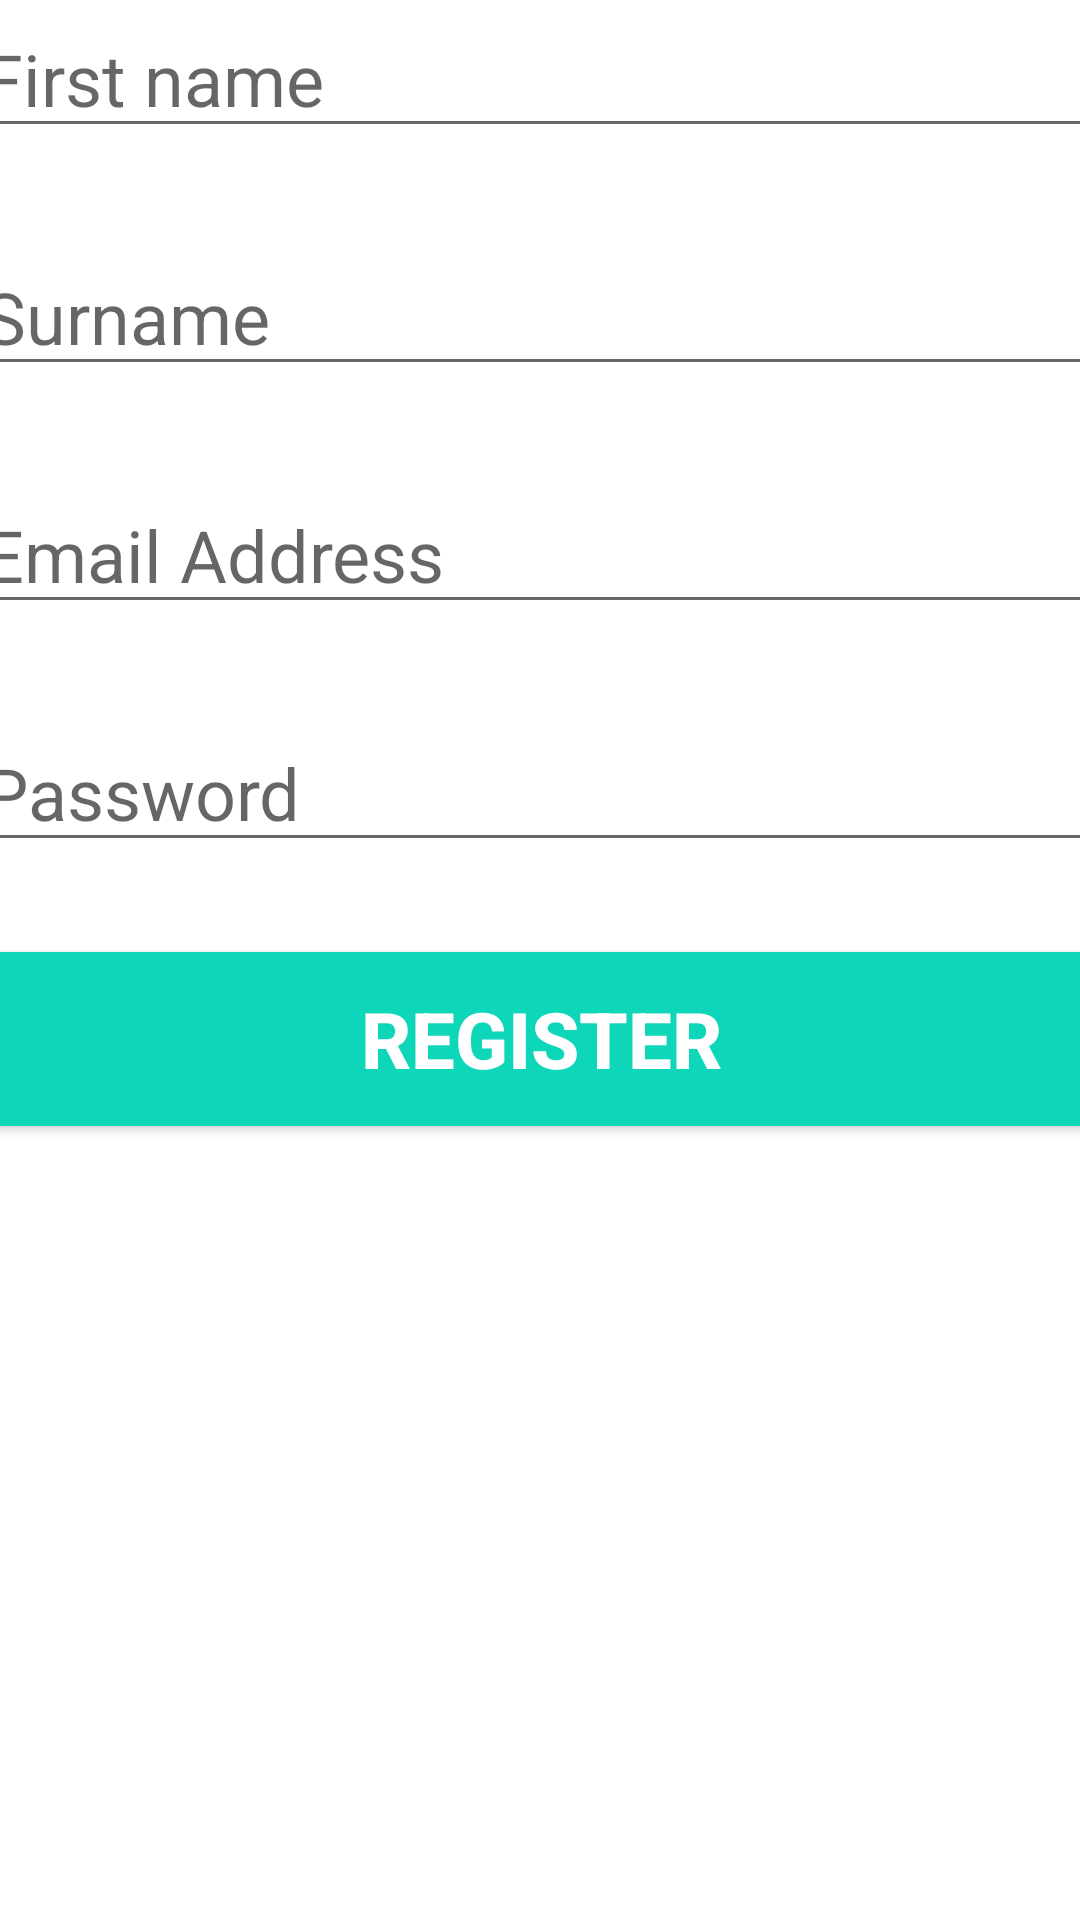

Reconstruct the res/layout file that produces this screen, plus the resources it refers to.
<!-- AndroidManifest.xml: application theme Theme.Consentify_v20 -->
<!-- res/layout/activity_register_user.xml -->
<?xml version="1.0" encoding="utf-8"?>
<androidx.constraintlayout.widget.ConstraintLayout xmlns:android="http://schemas.android.com/apk/res/android"
    xmlns:app="http://schemas.android.com/apk/res-auto"
    xmlns:tools="http://schemas.android.com/tools"
    android:layout_width="match_parent"
    android:layout_height="match_parent"
    tools:context=".RegisterUser">

    <EditText
        android:id="@+id/firstName"
        android:layout_width="380dp"
        android:layout_height="wrap_content"
        android:layout_marginTop="60dp"
        android:ems="10"
        android:hint="First name"
        android:textSize="24dp"
        android:inputType="text"
        app:layout_constraintLeft_toLeftOf="parent"
        app:layout_constraintRight_toRightOf="parent"
        tools:ignore="MissingConstraints" />

    <EditText
        android:id="@+id/surname"
        android:layout_width="380dp"
        android:layout_height="wrap_content"
        android:layout_marginTop="30dp"
        android:ems="10"
        android:hint="Surname"
        android:textSize="24dp"
        android:inputType="text"
        app:layout_constraintLeft_toLeftOf="parent"
        app:layout_constraintRight_toRightOf="parent"
        app:layout_constraintTop_toBottomOf="@id/firstName"
        tools:ignore="MissingConstraints" />

    <EditText
        android:id="@+id/emailAddress"
        android:layout_width="380dp"
        android:layout_height="wrap_content"
        android:layout_marginTop="30dp"
        android:ems="10"
        android:hint="Email Address"
        android:textSize="24dp"
        android:inputType="text"
        app:layout_constraintLeft_toLeftOf="parent"
        app:layout_constraintRight_toRightOf="parent"
        app:layout_constraintTop_toBottomOf="@id/surname"
        tools:ignore="MissingConstraints" />

    <EditText
        android:id="@+id/password"
        android:layout_width="380dp"
        android:layout_height="wrap_content"
        android:layout_marginTop="30dp"
        android:ems="10"
        android:hint="Password"
        android:inputType="text|textPassword"
        android:textSize="24dp"
        app:layout_constraintLeft_toLeftOf="parent"
        app:layout_constraintRight_toRightOf="parent"
        app:layout_constraintTop_toBottomOf="@id/emailAddress"
        tools:ignore="MissingConstraints" />

    <Button
        android:id="@+id/register"
        android:layout_width="380dp"
        android:layout_height="70dp"
        android:layout_marginTop="24dp"
        android:backgroundTint="#0ED6B9"
        android:text="Register"
        android:textColor="#ffffff"
        android:textSize="26dp"
        android:textStyle="bold"
        app:layout_constraintLeft_toLeftOf="parent"
        app:layout_constraintRight_toRightOf="parent"
        app:layout_constraintTop_toBottomOf="@id/password" />


    <ProgressBar
        android:id="@+id/progressBar"
        style="?android:attr/progressBarStyleLarge"
        android:layout_width="wrap_content"
        android:layout_height="wrap_content"
        android:visibility="gone"
        tools:ignore="MissingConstraints"
        app:layout_constraintTop_toTopOf="parent"
        app:layout_constraintBottom_toBottomOf="parent"
        app:layout_constraintLeft_toLeftOf="parent"
        app:layout_constraintRight_toRightOf="parent"/>
</androidx.constraintlayout.widget.ConstraintLayout>
<!-- resources referenced by this layout -->
<resources>
  <style name="Theme.Consentify_v20" parent="Theme.MaterialComponents.DayNight.DarkActionBar">
          
          <item name="colorPrimary">@color/teal_200</item>
          <item name="colorPrimaryVariant">@color/teal_200</item>
          <item name="colorOnPrimary">@color/white</item>
          
          <item name="colorSecondary">@color/teal_200</item>
          <item name="colorSecondaryVariant">@color/teal_700</item>
          <item name="colorOnSecondary">@color/black</item>
          
          <item name="android:statusBarColor" tools:targetApi="l">?attr/colorPrimaryVariant</item>
          
      </style>
  <!-- not gathered from this repository: default colours our renderer supplied (Android Studio template values) -->
  <color name="teal_200">#FF03DAC5</color>
  <color name="teal_700">#FF018786</color>
  <color name="black">#FF000000</color>
  <color name="white">#FFFFFFFF</color>
</resources>
